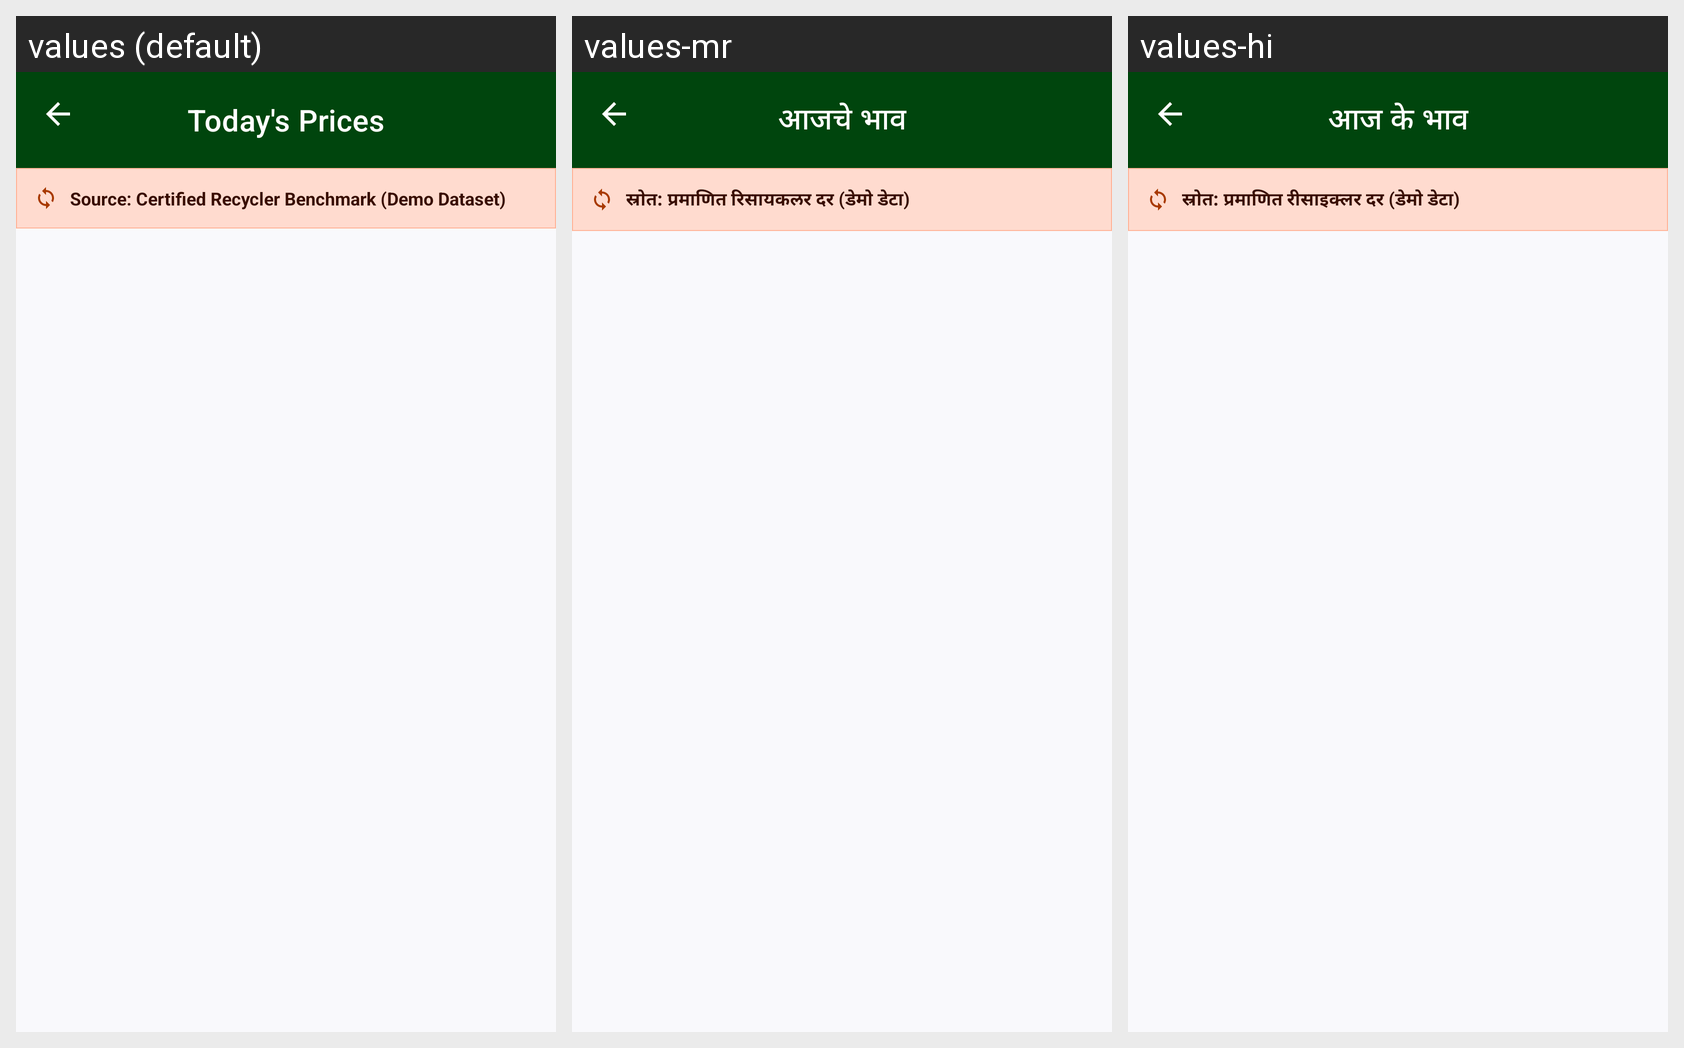

The same Android screen rendered under several of its app's locales, left to right. List the strings drawn on it with the default value and each locale's translation.
Android screen res/layout/activity_price_board.xml rendered under 3 locales, left to right: values (default), values-mr, values-hi. Device: Nexus 5 (rendered at 1080×1920; each locale shown at half size, 540×960, under a caption strip naming it); theme Theme.EcoBridge.
Strings drawn on this screen, with the default value and each locale's value (text and hints the layout hard-codes, and strings that could not be matched under every locale, appear in the picture but are not listed):

action_todays_prices
  values: Today's Prices
  values-mr: आजचे भाव
  values-hi: आज के भाव

price_source_demo
  values: Source: Certified Recycler Benchmark (Demo Dataset)
  values-mr: स्रोत: प्रमाणित रिसायकलर दर (डेमो डेटा)
  values-hi: स्रोत: प्रमाणित रीसाइक्लर दर (डेमो डेटा)
